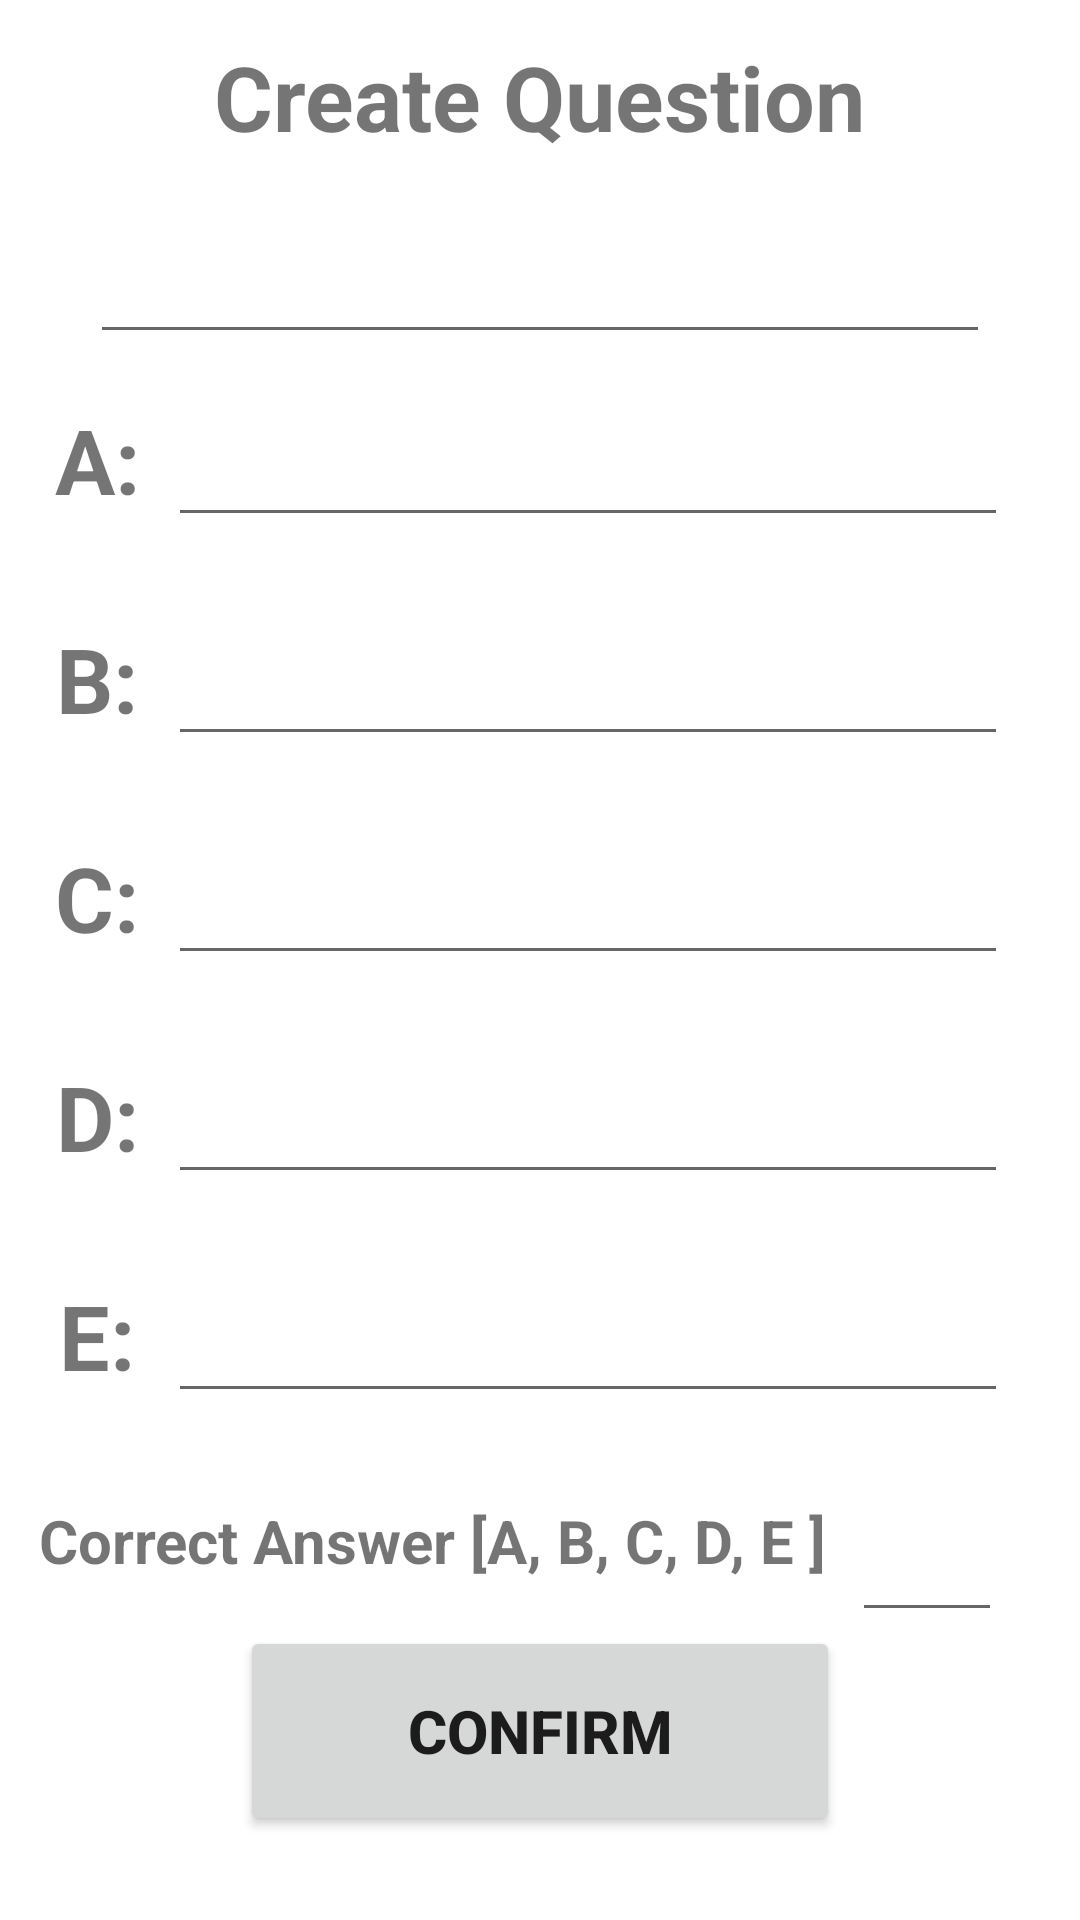

Layout XML and referenced resources for this Android screen:
<!-- AndroidManifest.xml: application theme Theme.UClicker -->
<!-- res/layout/activity_create_question.xml -->
<?xml version="1.0" encoding="utf-8"?>
<androidx.constraintlayout.widget.ConstraintLayout xmlns:android="http://schemas.android.com/apk/res/android"
    xmlns:app="http://schemas.android.com/apk/res-auto"
    xmlns:tools="http://schemas.android.com/tools"
    android:layout_width="match_parent"
    android:layout_height="match_parent"
    tools:context=".AnswerQuestionActivity">

    <EditText
        android:id="@+id/answer6"
        android:layout_width="300dp"
        android:layout_height="45dp"
        android:layout_marginTop="16dp"
        android:ems="10"
        android:inputType="textShortMessage"
        android:textAlignment="center"
        android:textSize="20sp"
        app:layout_constraintEnd_toEndOf="parent"
        app:layout_constraintHorizontal_bias="0.5"
        app:layout_constraintStart_toStartOf="parent"
        app:layout_constraintTop_toBottomOf="@+id/textView4" />

    <EditText
        android:id="@+id/answer1"
        android:layout_width="280dp"
        android:layout_height="45dp"
        android:layout_marginTop="16dp"
        android:layout_marginEnd="24dp"
        android:ems="10"
        android:inputType="textShortMessage"
        android:textAlignment="center"
        android:textSize="20sp"
        app:layout_constraintEnd_toEndOf="parent"
        app:layout_constraintTop_toBottomOf="@+id/answer6" />

    <TextView
        android:id="@+id/textView6"
        android:layout_width="45dp"
        android:layout_height="45dp"
        android:layout_marginTop="133dp"
        android:text="A:"
        android:textAlignment="center"
        android:textSize="30sp"
        android:textStyle="bold"
        app:layout_constraintEnd_toStartOf="@+id/answer1"
        app:layout_constraintHorizontal_bias="0.9"
        app:layout_constraintStart_toStartOf="parent"
        app:layout_constraintTop_toTopOf="parent" />

    <TextView
        android:id="@+id/textView7"
        android:layout_width="45dp"
        android:layout_height="45dp"
        android:layout_marginTop="28dp"
        android:text="B:"
        android:textAlignment="center"
        android:textSize="30sp"
        android:textStyle="bold"
        app:layout_constraintEnd_toStartOf="@+id/answer2"
        app:layout_constraintHorizontal_bias="0.9"
        app:layout_constraintStart_toStartOf="parent"
        app:layout_constraintTop_toBottomOf="@+id/textView6" />

    <TextView
        android:id="@+id/textView8"
        android:layout_width="45dp"
        android:layout_height="45dp"
        android:layout_marginTop="28dp"
        android:text="C:"
        android:textAlignment="center"
        android:textSize="30sp"
        android:textStyle="bold"
        app:layout_constraintEnd_toStartOf="@+id/answer3"
        app:layout_constraintHorizontal_bias="0.9"
        app:layout_constraintStart_toStartOf="parent"
        app:layout_constraintTop_toBottomOf="@+id/textView7" />

    <EditText
        android:id="@+id/answer3"
        android:layout_width="280dp"
        android:layout_height="45dp"
        android:layout_marginTop="28dp"
        android:layout_marginEnd="24dp"
        android:ems="10"
        android:inputType="textShortMessage"
        android:textAlignment="center"
        android:textSize="20sp"
        app:layout_constraintEnd_toEndOf="parent"
        app:layout_constraintTop_toBottomOf="@+id/answer2" />

    <TextView
        android:id="@+id/textView9"
        android:layout_width="45dp"
        android:layout_height="45dp"
        android:layout_marginTop="28dp"
        android:text="D:"
        android:textAlignment="center"
        android:textSize="30sp"
        android:textStyle="bold"
        app:layout_constraintEnd_toStartOf="@+id/answer4"
        app:layout_constraintHorizontal_bias="0.9"
        app:layout_constraintStart_toStartOf="parent"
        app:layout_constraintTop_toBottomOf="@+id/textView8" />

    <EditText
        android:id="@+id/answer4"
        android:layout_width="280dp"
        android:layout_height="45dp"
        android:layout_marginTop="28dp"
        android:layout_marginEnd="24dp"
        android:ems="10"
        android:inputType="textShortMessage"
        android:textAlignment="center"
        android:textSize="20sp"
        app:layout_constraintEnd_toEndOf="parent"
        app:layout_constraintTop_toBottomOf="@+id/answer3" />

    <TextView
        android:id="@+id/textView10"
        android:layout_width="45dp"
        android:layout_height="45dp"
        android:layout_marginTop="28dp"
        android:text="E:"
        android:textAlignment="center"
        android:textSize="30sp"
        android:textStyle="bold"
        app:layout_constraintEnd_toStartOf="@+id/answer5"
        app:layout_constraintHorizontal_bias="0.9"
        app:layout_constraintStart_toStartOf="parent"
        app:layout_constraintTop_toBottomOf="@+id/textView9" />

    <TextView
        android:id="@+id/textView23"
        android:layout_width="280dp"
        android:layout_height="30dp"
        android:layout_marginStart="4dp"
        android:layout_marginTop="28dp"
        android:text="Correct Answer [A, B, C, D, E ]"
        android:textAlignment="center"
        android:textSize="20sp"
        android:textStyle="bold"
        app:layout_constraintBottom_toTopOf="@+id/button3"
        app:layout_constraintStart_toStartOf="parent"
        app:layout_constraintTop_toBottomOf="@+id/answer5"
        app:layout_constraintVertical_bias="0.077" />

    <EditText
        android:id="@+id/answer5"
        android:layout_width="280dp"
        android:layout_height="45dp"
        android:layout_marginTop="28dp"
        android:layout_marginEnd="24dp"
        android:ems="10"
        android:inputType="textShortMessage"
        android:textAlignment="center"
        android:textSize="20sp"
        app:layout_constraintEnd_toEndOf="parent"
        app:layout_constraintTop_toBottomOf="@+id/answer4" />

    <EditText
        android:id="@+id/answer"
        android:layout_width="50dp"
        android:layout_height="45dp"
        android:layout_marginTop="28dp"
        android:ems="10"
        android:inputType="textShortMessage"
        android:textAlignment="center"
        android:textSize="20sp"
        app:layout_constraintBottom_toTopOf="@+id/button3"
        app:layout_constraintEnd_toEndOf="parent"
        app:layout_constraintHorizontal_bias="0.0"
        app:layout_constraintStart_toEndOf="@+id/textView23"
        app:layout_constraintTop_toBottomOf="@+id/answer5"
        app:layout_constraintVertical_bias="0.0" />

    <EditText
        android:id="@+id/answer2"
        android:layout_width="280dp"
        android:layout_height="45dp"
        android:layout_marginTop="28dp"
        android:layout_marginEnd="24dp"
        android:ems="10"
        android:inputType="textShortMessage"
        android:textAlignment="center"
        android:textSize="20sp"
        app:layout_constraintEnd_toEndOf="parent"
        app:layout_constraintTop_toBottomOf="@+id/answer1" />

    <TextView
        android:id="@+id/textView4"
        android:layout_width="300dp"
        android:layout_height="45dp"
        android:layout_marginTop="12dp"
        android:text="Create Question"
        android:textAlignment="center"
        android:textSize="30dp"
        android:textStyle="bold"
        app:layout_constraintEnd_toEndOf="parent"
        app:layout_constraintHorizontal_bias="0.495"
        app:layout_constraintStart_toStartOf="parent"
        app:layout_constraintTop_toTopOf="parent" />

    <Button
        android:id="@+id/button3"
        android:layout_width="200dp"
        android:layout_height="70dp"
        android:layout_marginBottom="28dp"
        android:text="Confirm"
        android:textSize="20sp"
        android:textStyle="bold"
        app:layout_constraintBottom_toBottomOf="parent"
        app:layout_constraintEnd_toEndOf="parent"
        app:layout_constraintHorizontal_bias="0.5"
        app:layout_constraintStart_toStartOf="parent" />

</androidx.constraintlayout.widget.ConstraintLayout>
<!-- resources referenced by this layout -->
<resources>
  <style name="Theme.UClicker" parent="Theme.MaterialComponents.DayNight.DarkActionBar">
          
          <item name="colorPrimary">@color/purple_500</item>
          <item name="colorPrimaryVariant">@color/purple_700</item>
          <item name="colorOnPrimary">@color/white</item>
          
          <item name="colorSecondary">@color/teal_200</item>
          <item name="colorSecondaryVariant">@color/teal_700</item>
          <item name="colorOnSecondary">@color/black</item>
          
          <item name="android:statusBarColor">?attr/colorPrimaryVariant</item>
          
      </style>
  <!-- not gathered from this repository: default colours our renderer supplied (Android Studio template values) -->
  <color name="purple_500">#FF6200EE</color>
  <color name="purple_700">#FF3700B3</color>
  <color name="teal_200">#FF03DAC5</color>
  <color name="teal_700">#FF018786</color>
  <color name="black">#FF000000</color>
  <color name="white">#FFFFFFFF</color>
</resources>
